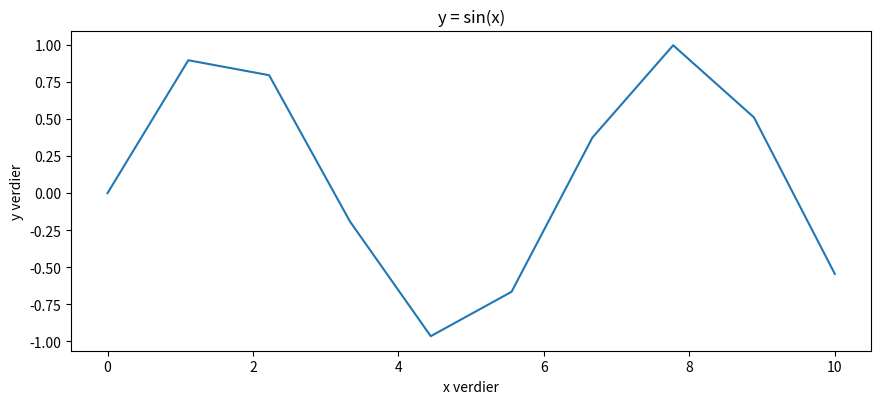

This figure's Python source:

import matplotlib.pyplot as plt
import numpy as np

x = np.linspace(0,10,10) # array/tabell. Mye brukt
print(x)
y = np.sin(x)
fig = plt.figure(figsize=(10, 4))

axis = fig.add_axes(rect=(.1, .1, .8, .8))
axis.set_title("y = sin(x)")
axis.set_xlabel("x verdier")
axis.set_ylabel("y verdier")
axis.plot(x, y)
plt.show()

